Labelled photos from "preprocessed", an image-classification folder in Nishmaa93/Thesis_Ehr_Model. The possible labels are: COVID-19, normal, pneumonia, turberculosis.

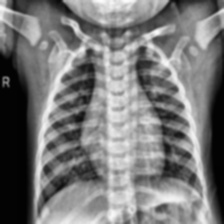
Label: normal

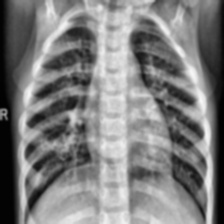
Label: pneumonia

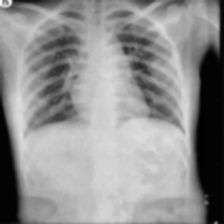
Label: COVID-19

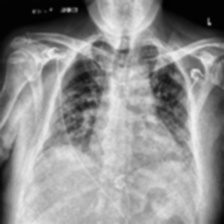
Label: COVID-19

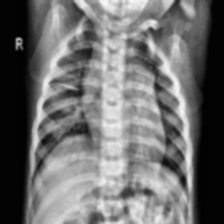
Label: normal

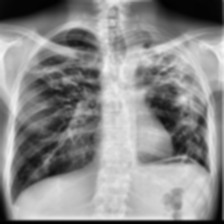
Label: turberculosis
